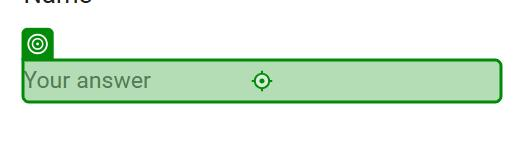
Workflow: Main

Step 1: type [elements(0)] into the text box (chrome.exe)

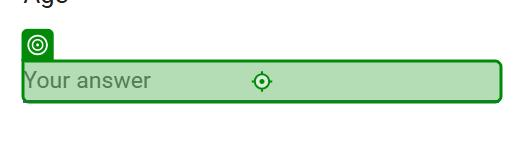
Step 2: type [elements(1)] into the text box (chrome.exe)

Step 3: type [elements(2)] into the text box (chrome.exe) (no picture)

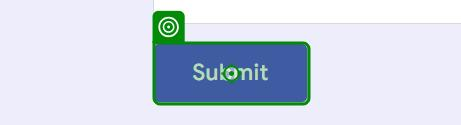
Step 4: click on the element (chrome.exe)
